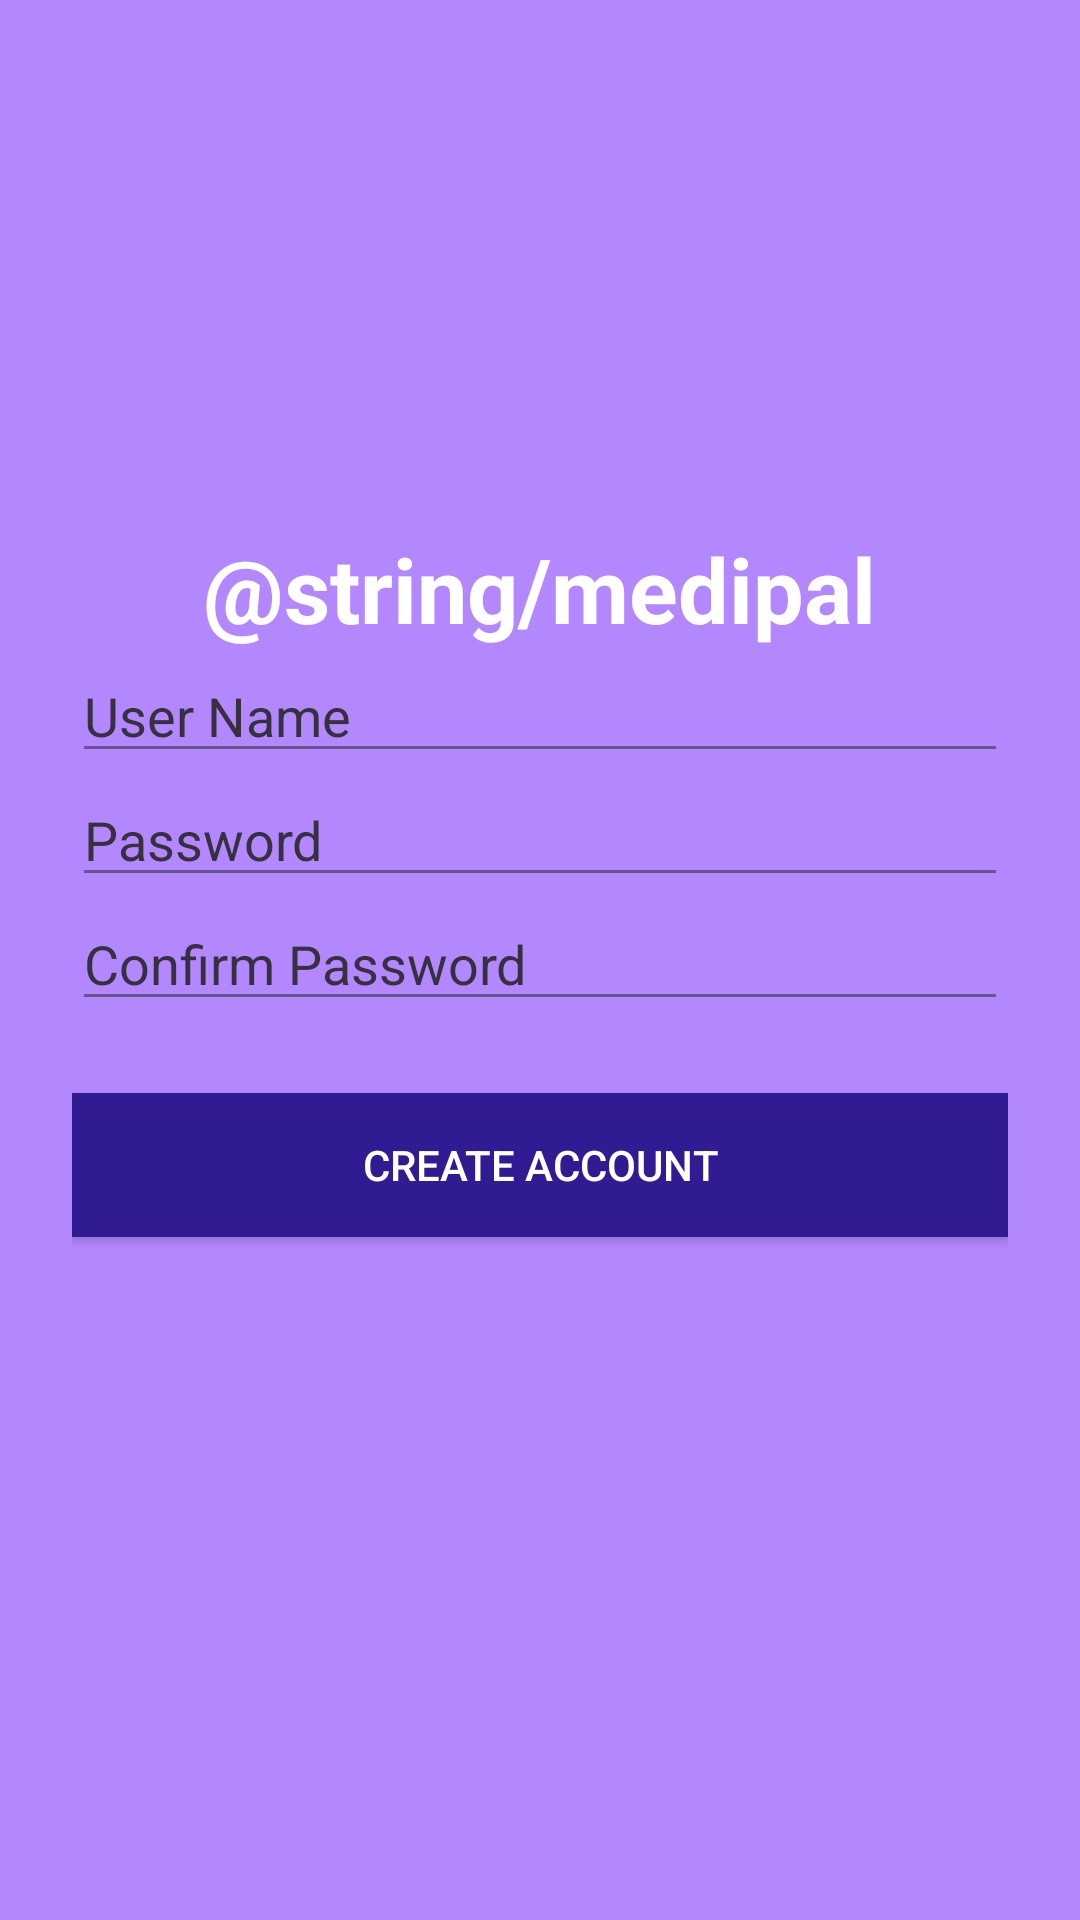

Here is an Android app screen rendered from its layout file. Give the layout XML and the strings, colors and styles it references.
<!-- AndroidManifest.xml: application theme AppTheme -->
<!-- res/layout/signup.xml -->
<?xml version="1.0" encoding="utf-8"?>
<ScrollView xmlns:android="http://schemas.android.com/apk/res/android"
    android:layout_width="fill_parent"
    android:layout_height="fill_parent"
    android:fitsSystemWindows="true"
    android:baselineAligned="false"
    android:background="@color/bg_screen1"
    >

    <LinearLayout
        android:layout_width="match_parent"
        android:layout_height="wrap_content"
        android:paddingTop="56dp"
        android:paddingLeft="24dp"
        android:paddingRight="24dp"
        android:orientation="vertical"
        android:gravity="center_horizontal"
        >



        <ImageView android:layout_width="@dimen/img_width"
            android:layout_height="@dimen/img_height"
            android:src="@drawable/icon_blue_health"/>

        <TextView android:layout_width="wrap_content"
            android:layout_height="wrap_content"
            android:text="@string/medipal"
            android:textColor="@android:color/white"
            android:textSize="@dimen/slide_title"
            android:textStyle="bold"/>


        <EditText android:id="@+id/editTextUserName"
            android:layout_width="match_parent"
            android:layout_height="wrap_content"
            android:inputType="textEmailAddress"
            android:hint="User Name"
            android:textColorHint="@color/primary_text_material_light"
            android:textColor="@color/colorPrimaryDark"
            style="EditorFieldStyle"
            android:fontFamily="Arial"/>

        <EditText android:id="@+id/editTextPassword"
            android:layout_width="match_parent"
            android:layout_height="wrap_content"
            android:inputType="textPassword"
            android:hint="Password"
            android:textColorHint="@color/primary_text_material_light"
            android:textColor="@color/colorPrimaryDark"
            style="EditorFieldStyle"
            android:fontFamily="Arial"/>

        <EditText android:id="@+id/editTextConfirmPassword"
            android:layout_width="match_parent"
            android:layout_height="wrap_content"
            android:inputType="textPassword"
            android:hint="Confirm Password"
            android:textColorHint="@color/primary_text_material_light"
            android:textColor="@color/colorPrimaryDark"
            android:fontFamily="Arial"/>


        <android.support.v7.widget.AppCompatButton
            android:id="@+id/buttonCreateAccount"
            android:layout_width="fill_parent"
            android:layout_height="wrap_content"
            android:layout_marginTop="24dp"
            android:layout_marginBottom="24dp"
            android:padding="12dp"
            android:text="Create Account"
            android:textColor="@android:color/white"
            android:background="#311B92"
            />


    </LinearLayout>
</ScrollView>
<!-- resources referenced by this layout -->
<resources>
  <color name="bg_screen1">#B388FF</color>
  <color name="colorPrimaryDark">#311B92</color>
  <color name="primary_text_material_light">#de242323</color>
  <dimen name="img_height">120dp</dimen>
  <dimen name="img_width">120dp</dimen>
  <dimen name="slide_title">30sp</dimen>
  <style name="AppTheme" parent="Theme.AppCompat.Light.DarkActionBar">
          
          <item name="colorPrimary">@color/colorPrimary</item>
          <item name="colorPrimaryDark">@color/colorPrimaryDark</item>
          <item name="colorAccent">@color/colorAccent</item>
          <item name="android:textColorPrimary">@color/primary_text_material_light</item>
          <item name="android:navigationBarColor">@android:color/darker_gray</item>
          <item name="android:colorForeground">@color/primary_text_material_light</item>
      </style>
  <color name="colorPrimary">#5E35B1</color>
  <color name="colorAccent">#7E57C2</color>
</resources>
